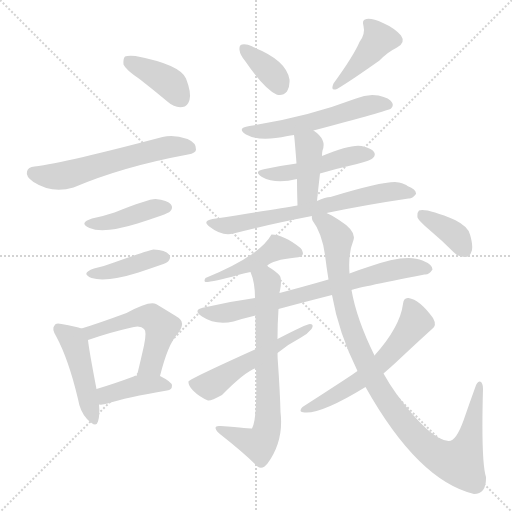
t = 0.00 s
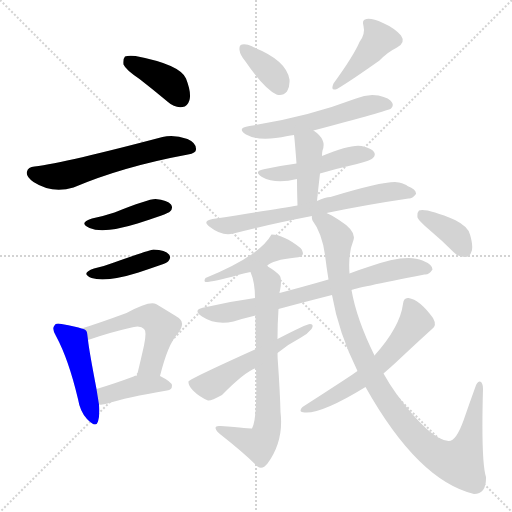
t = 2.69 s
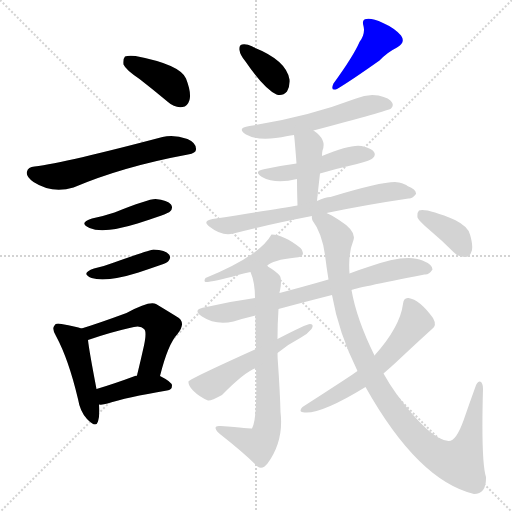
t = 5.39 s
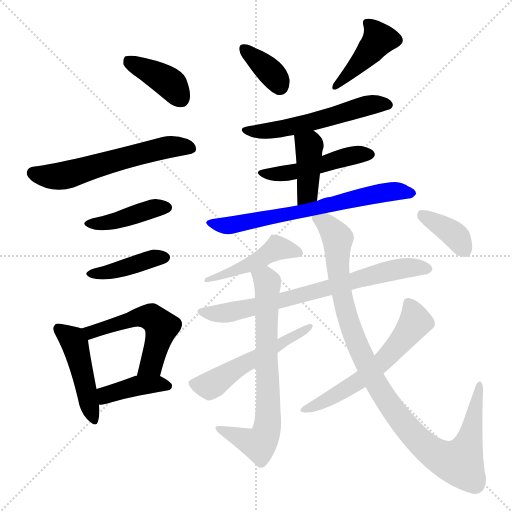
t = 8.08 s
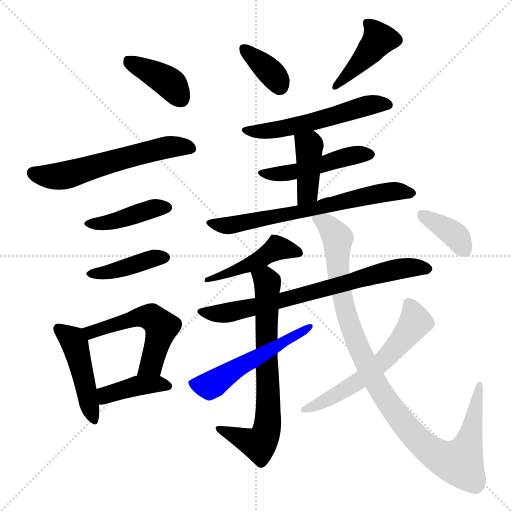
t = 10.78 s
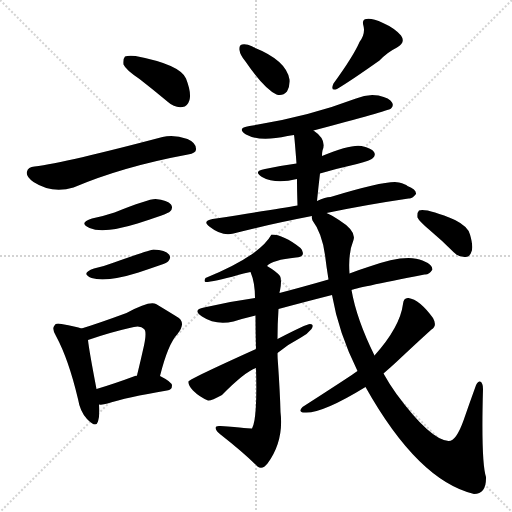
t = 13.47 s

The animated SVG that drew these frames (rendered in a browser with its animation timeline set to each time). Animation: 20 CSS @keyframes rules; one cycle of 13.47 s.

<svg version="1.1" viewBox="0 0 1024 1024" xmlns="http://www.w3.org/2000/svg">
  <g stroke="lightgray" stroke-dasharray="1,1" stroke-width="1" transform="scale(4, 4)">
    <line x1="0" y1="0" x2="256" y2="256"></line>
    <line x1="256" y1="0" x2="0" y2="256"></line>
    <line x1="128" y1="0" x2="128" y2="256"></line>
    <line x1="0" y1="128" x2="256" y2="128"></line>
  </g>
<g transform="scale(1, -1) translate(0, -900)">
   <style type="text/css">
    @keyframes keyframes0 {
      from {
       stroke: blue;
       stroke-dashoffset: 391;
       stroke-width: 128;
       }
       56% {
       animation-timing-function: step-end;
       stroke: blue;
       stroke-dashoffset: 0;
       stroke-width: 128;
       }
       to {
       stroke: black;
       stroke-width: 1024;
       }
       }
       #make-me-a-hanzi-animation-0 {
         animation: keyframes0 0.568197s both;
         animation-delay: 0.000000s;
         animation-timing-function: linear;
       }
    @keyframes keyframes1 {
      from {
       stroke: blue;
       stroke-dashoffset: 579;
       stroke-width: 128;
       }
       65% {
       animation-timing-function: step-end;
       stroke: blue;
       stroke-dashoffset: 0;
       stroke-width: 128;
       }
       to {
       stroke: black;
       stroke-width: 1024;
       }
       }
       #make-me-a-hanzi-animation-1 {
         animation: keyframes1 0.721191s both;
         animation-delay: 0.568197s;
         animation-timing-function: linear;
       }
    @keyframes keyframes2 {
      from {
       stroke: blue;
       stroke-dashoffset: 413;
       stroke-width: 128;
       }
       57% {
       animation-timing-function: step-end;
       stroke: blue;
       stroke-dashoffset: 0;
       stroke-width: 128;
       }
       to {
       stroke: black;
       stroke-width: 1024;
       }
       }
       #make-me-a-hanzi-animation-2 {
         animation: keyframes2 0.586100s both;
         animation-delay: 1.289388s;
         animation-timing-function: linear;
       }
    @keyframes keyframes3 {
      from {
       stroke: blue;
       stroke-dashoffset: 405;
       stroke-width: 128;
       }
       57% {
       animation-timing-function: step-end;
       stroke: blue;
       stroke-dashoffset: 0;
       stroke-width: 128;
       }
       to {
       stroke: black;
       stroke-width: 1024;
       }
       }
       #make-me-a-hanzi-animation-3 {
         animation: keyframes3 0.579590s both;
         animation-delay: 1.875488s;
         animation-timing-function: linear;
       }
    @keyframes keyframes4 {
      from {
       stroke: blue;
       stroke-dashoffset: 454;
       stroke-width: 128;
       }
       60% {
       animation-timing-function: step-end;
       stroke: blue;
       stroke-dashoffset: 0;
       stroke-width: 128;
       }
       to {
       stroke: black;
       stroke-width: 1024;
       }
       }
       #make-me-a-hanzi-animation-4 {
         animation: keyframes4 0.619466s both;
         animation-delay: 2.455078s;
         animation-timing-function: linear;
       }
    @keyframes keyframes5 {
      from {
       stroke: blue;
       stroke-dashoffset: 525;
       stroke-width: 128;
       }
       63% {
       animation-timing-function: step-end;
       stroke: blue;
       stroke-dashoffset: 0;
       stroke-width: 128;
       }
       to {
       stroke: black;
       stroke-width: 1024;
       }
       }
       #make-me-a-hanzi-animation-5 {
         animation: keyframes5 0.677246s both;
         animation-delay: 3.074544s;
         animation-timing-function: linear;
       }
    @keyframes keyframes6 {
      from {
       stroke: blue;
       stroke-dashoffset: 397;
       stroke-width: 128;
       }
       56% {
       animation-timing-function: step-end;
       stroke: blue;
       stroke-dashoffset: 0;
       stroke-width: 128;
       }
       to {
       stroke: black;
       stroke-width: 1024;
       }
       }
       #make-me-a-hanzi-animation-6 {
         animation: keyframes6 0.573079s both;
         animation-delay: 3.751790s;
         animation-timing-function: linear;
       }
    @keyframes keyframes7 {
      from {
       stroke: blue;
       stroke-dashoffset: 359;
       stroke-width: 128;
       }
       54% {
       animation-timing-function: step-end;
       stroke: blue;
       stroke-dashoffset: 0;
       stroke-width: 128;
       }
       to {
       stroke: black;
       stroke-width: 1024;
       }
       }
       #make-me-a-hanzi-animation-7 {
         animation: keyframes7 0.542155s both;
         animation-delay: 4.324870s;
         animation-timing-function: linear;
       }
    @keyframes keyframes8 {
      from {
       stroke: blue;
       stroke-dashoffset: 416;
       stroke-width: 128;
       }
       58% {
       animation-timing-function: step-end;
       stroke: blue;
       stroke-dashoffset: 0;
       stroke-width: 128;
       }
       to {
       stroke: black;
       stroke-width: 1024;
       }
       }
       #make-me-a-hanzi-animation-8 {
         animation: keyframes8 0.588542s both;
         animation-delay: 4.867025s;
         animation-timing-function: linear;
       }
    @keyframes keyframes9 {
      from {
       stroke: blue;
       stroke-dashoffset: 547;
       stroke-width: 128;
       }
       64% {
       animation-timing-function: step-end;
       stroke: blue;
       stroke-dashoffset: 0;
       stroke-width: 128;
       }
       to {
       stroke: black;
       stroke-width: 1024;
       }
       }
       #make-me-a-hanzi-animation-9 {
         animation: keyframes9 0.695150s both;
         animation-delay: 5.455566s;
         animation-timing-function: linear;
       }
    @keyframes keyframes10 {
      from {
       stroke: blue;
       stroke-dashoffset: 474;
       stroke-width: 128;
       }
       61% {
       animation-timing-function: step-end;
       stroke: blue;
       stroke-dashoffset: 0;
       stroke-width: 128;
       }
       to {
       stroke: black;
       stroke-width: 1024;
       }
       }
       #make-me-a-hanzi-animation-10 {
         animation: keyframes10 0.635742s both;
         animation-delay: 6.150716s;
         animation-timing-function: linear;
       }
    @keyframes keyframes11 {
      from {
       stroke: blue;
       stroke-dashoffset: 403;
       stroke-width: 128;
       }
       57% {
       animation-timing-function: step-end;
       stroke: blue;
       stroke-dashoffset: 0;
       stroke-width: 128;
       }
       to {
       stroke: black;
       stroke-width: 1024;
       }
       }
       #make-me-a-hanzi-animation-11 {
         animation: keyframes11 0.577962s both;
         animation-delay: 6.786458s;
         animation-timing-function: linear;
       }
    @keyframes keyframes12 {
      from {
       stroke: blue;
       stroke-dashoffset: 665;
       stroke-width: 128;
       }
       68% {
       animation-timing-function: step-end;
       stroke: blue;
       stroke-dashoffset: 0;
       stroke-width: 128;
       }
       to {
       stroke: black;
       stroke-width: 1024;
       }
       }
       #make-me-a-hanzi-animation-12 {
         animation: keyframes12 0.791178s both;
         animation-delay: 7.364421s;
         animation-timing-function: linear;
       }
    @keyframes keyframes13 {
      from {
       stroke: blue;
       stroke-dashoffset: 456;
       stroke-width: 128;
       }
       60% {
       animation-timing-function: step-end;
       stroke: blue;
       stroke-dashoffset: 0;
       stroke-width: 128;
       }
       to {
       stroke: black;
       stroke-width: 1024;
       }
       }
       #make-me-a-hanzi-animation-13 {
         animation: keyframes13 0.621094s both;
         animation-delay: 8.155599s;
         animation-timing-function: linear;
       }
    @keyframes keyframes14 {
      from {
       stroke: blue;
       stroke-dashoffset: 720;
       stroke-width: 128;
       }
       70% {
       animation-timing-function: step-end;
       stroke: blue;
       stroke-dashoffset: 0;
       stroke-width: 128;
       }
       to {
       stroke: black;
       stroke-width: 1024;
       }
       }
       #make-me-a-hanzi-animation-14 {
         animation: keyframes14 0.835938s both;
         animation-delay: 8.776693s;
         animation-timing-function: linear;
       }
    @keyframes keyframes15 {
      from {
       stroke: blue;
       stroke-dashoffset: 702;
       stroke-width: 128;
       }
       70% {
       animation-timing-function: step-end;
       stroke: blue;
       stroke-dashoffset: 0;
       stroke-width: 128;
       }
       to {
       stroke: black;
       stroke-width: 1024;
       }
       }
       #make-me-a-hanzi-animation-15 {
         animation: keyframes15 0.821289s both;
         animation-delay: 9.612630s;
         animation-timing-function: linear;
       }
    @keyframes keyframes16 {
      from {
       stroke: blue;
       stroke-dashoffset: 526;
       stroke-width: 128;
       }
       63% {
       animation-timing-function: step-end;
       stroke: blue;
       stroke-dashoffset: 0;
       stroke-width: 128;
       }
       to {
       stroke: black;
       stroke-width: 1024;
       }
       }
       #make-me-a-hanzi-animation-16 {
         animation: keyframes16 0.678060s both;
         animation-delay: 10.433919s;
         animation-timing-function: linear;
       }
    @keyframes keyframes17 {
      from {
       stroke: blue;
       stroke-dashoffset: 1021;
       stroke-width: 128;
       }
       77% {
       animation-timing-function: step-end;
       stroke: blue;
       stroke-dashoffset: 0;
       stroke-width: 128;
       }
       to {
       stroke: black;
       stroke-width: 1024;
       }
       }
       #make-me-a-hanzi-animation-17 {
         animation: keyframes17 1.080892s both;
         animation-delay: 11.111979s;
         animation-timing-function: linear;
       }
    @keyframes keyframes18 {
      from {
       stroke: blue;
       stroke-dashoffset: 580;
       stroke-width: 128;
       }
       65% {
       animation-timing-function: step-end;
       stroke: blue;
       stroke-dashoffset: 0;
       stroke-width: 128;
       }
       to {
       stroke: black;
       stroke-width: 1024;
       }
       }
       #make-me-a-hanzi-animation-18 {
         animation: keyframes18 0.722005s both;
         animation-delay: 12.192871s;
         animation-timing-function: linear;
       }
    @keyframes keyframes19 {
      from {
       stroke: blue;
       stroke-dashoffset: 373;
       stroke-width: 128;
       }
       55% {
       animation-timing-function: step-end;
       stroke: blue;
       stroke-dashoffset: 0;
       stroke-width: 128;
       }
       to {
       stroke: black;
       stroke-width: 1024;
       }
       }
       #make-me-a-hanzi-animation-19 {
         animation: keyframes19 0.553548s both;
         animation-delay: 12.914876s;
         animation-timing-function: linear;
       }
</style>
<path d="M 279.0 742.0 Q 306.0 721.0 336.0 696.0 Q 349.0 684.0 365.0 686.0 Q 375.0 687.0 379.0 700.0 Q 383.0 715.0 372.0 743.0 Q 360.0 771.0 271.0 788.0 Q 255.0 789.0 250.0 787.0 Q 246.0 783.0 247.0 771.0 Q 251.0 761.0 279.0 742.0 Z" fill="lightgray"></path> 
<path d="M 69.0 567.0 Q 56.0 566.0 54.0 557.0 Q 51.0 547.0 67.0 536.0 Q 104.0 512.0 147.0 525.0 Q 246.0 567.0 376.0 591.0 Q 392.0 594.0 392.0 601.0 Q 393.0 614.0 375.0 622.0 Q 347.0 632.0 325.0 626.0 Q 132.0 575.0 69.0 567.0 Z" fill="lightgray"></path> 
<path d="M 184.0 463.0 Q 156.0 454.0 179.0 444.0 Q 207.0 432.0 275.0 453.0 Q 297.0 460.0 323.0 469.0 Q 338.0 475.0 340.0 477.0 Q 347.0 484.0 342.0 491.0 Q 335.0 500.0 311.0 502.0 Q 296.0 502.0 229.0 475.0 Q 208.0 468.0 184.0 463.0 Z" fill="lightgray"></path> 
<path d="M 188.0 363.0 Q 160.0 353.0 183.0 344.0 Q 213.0 335.0 277.0 355.0 Q 298.0 362.0 321.0 370.0 Q 334.0 374.0 337.0 378.0 Q 343.0 385.0 338.0 391.0 Q 331.0 400.0 307.0 401.0 Q 301.0 401.0 228.0 375.0 Q 210.0 368.0 188.0 363.0 Z" fill="lightgray"></path> 
<path d="M 163.0 243.0 Q 153.0 247.0 123.0 252.0 Q 111.0 255.0 109.0 249.0 Q 103.0 243.0 112.0 228.0 Q 137.0 182.0 156.0 102.0 Q 160.0 77.0 174.0 62.0 Q 192.0 43.0 196.0 57.0 Q 200.0 70.0 198.0 91.0 L 193.0 122.0 Q 178.0 200.0 176.0 220.0 C 174.0 240.0 174.0 240.0 163.0 243.0 Z" fill="lightgray"></path> 
<path d="M 320.0 148.0 Q 336.0 212.0 355.0 232.0 Q 374.0 256.0 353.0 267.0 Q 337.0 277.0 312.0 292.0 Q 299.0 299.0 253.0 274.0 Q 196.0 253.0 163.0 243.0 C 134.0 234.0 148.0 210.0 176.0 220.0 Q 219.0 235.0 259.0 244.0 Q 281.0 251.0 288.0 242.0 Q 294.0 238.0 288.0 209.0 Q 282.0 182.0 274.0 149.0 C 267.0 120.0 312.0 119.0 320.0 148.0 Z" fill="lightgray"></path> 
<path d="M 198.0 91.0 Q 205.0 90.0 215.0 93.0 Q 252.0 105.0 334.0 119.0 Q 344.0 120.0 344.0 129.0 Q 344.0 136.0 320.0 148.0 L 274.0 149.0 Q 271.0 149.0 270.0 148.0 Q 227.0 132.0 193.0 122.0 C 164.0 113.0 168.0 92.0 198.0 91.0 Z" fill="lightgray"></path> 
<path d="M 491.0 777.0 Q 528.0 723.0 553.0 711.0 Q 565.0 707.0 574.0 717.0 Q 580.0 727.0 579.0 741.0 Q 573.0 780.0 506.0 806.0 L 505.0 807.0 Q 492.0 813.0 484.0 811.0 Q 478.0 810.0 479.0 800.0 Q 480.0 790.0 491.0 777.0 Z" fill="lightgray"></path> 
<path d="M 719.0 816.0 Q 707.0 788.0 667.0 733.0 Q 660.0 717.0 674.0 722.0 Q 701.0 738.0 759.0 779.0 Q 774.0 795.0 794.0 805.0 Q 812.0 815.0 802.0 829.0 Q 789.0 844.0 766.0 854.0 Q 744.0 864.0 733.0 862.0 Q 723.0 861.0 727.0 848.0 Q 731.0 832.0 719.0 816.0 Z" fill="lightgray"></path> 
<path d="M 627.0 639.0 Q 775.0 678.0 782.0 683.0 Q 788.0 689.0 784.0 695.0 Q 780.0 704.0 757.0 709.0 Q 735.0 713.0 712.0 703.0 Q 615.0 666.0 499.0 648.0 Q 472.0 644.0 492.0 631.0 Q 519.0 616.0 575.0 628.0 Q 581.0 629.0 588.0 630.0 L 627.0 639.0 Z" fill="lightgray"></path> 
<path d="M 640.0 553.0 Q 674.0 563.0 714.0 572.0 Q 742.0 579.0 746.0 584.0 Q 752.0 590.0 748.0 596.0 Q 744.0 603.0 723.0 608.0 Q 702.0 612.0 644.0 588.0 L 593.0 573.0 Q 563.0 569.0 530.0 562.0 Q 505.0 558.0 524.0 546.0 Q 551.0 531.0 594.0 542.0 L 640.0 553.0 Z" fill="lightgray"></path> 
<path d="M 634.0 498.0 Q 637.0 528.0 640.0 553.0 L 644.0 588.0 Q 644.0 595.0 645.0 599.0 Q 654.0 621.0 627.0 639.0 C 603.0 656.0 584.0 660.0 588.0 630.0 Q 589.0 626.0 593.0 573.0 L 594.0 542.0 Q 594.0 520.0 595.0 489.0 C 596.0 459.0 631.0 468.0 634.0 498.0 Z" fill="lightgray"></path> 
<path d="M 653.0 474.0 Q 729.0 490.0 817.0 503.0 Q 824.0 502.0 832.0 512.0 Q 833.0 521.0 815.0 528.0 Q 811.0 532.0 798.0 535.0 Q 777.0 541.0 661.0 506.0 Q 651.0 506.0 634.0 498.0 L 595.0 489.0 Q 559.0 483.0 425.0 462.0 Q 403.0 458.0 420.0 446.0 Q 444.0 427.0 467.0 433.0 Q 536.0 451.0 624.0 468.0 L 653.0 474.0 Z" fill="lightgray"></path> 
<path d="M 534.0 368.0 Q 544.0 380.0 592.0 385.0 Q 602.0 386.0 605.0 390.0 Q 608.0 397.0 601.0 404.0 Q 567.0 431.0 543.0 431.0 Q 519.0 388.0 411.0 344.0 Q 407.0 338.0 411.0 336.0 Q 427.0 336.0 476.0 350.0 Q 486.0 353.0 501.0 356.0 C 526.0 361.0 526.0 361.0 534.0 368.0 Z" fill="lightgray"></path> 
<path d="M 703.0 320.0 Q 707.0 323.0 849.0 351.0 Q 858.0 350.0 865.0 361.0 Q 865.0 371.0 845.0 379.0 Q 812.0 394.0 736.0 366.0 Q 717.0 360.0 699.0 353.0 L 657.0 341.0 Q 605.0 326.0 559.0 314.0 L 510.0 304.0 Q 459.0 297.0 408.0 285.0 Q 384.0 281.0 404.0 267.0 Q 431.0 249.0 467.0 257.0 Q 486.0 263.0 511.0 269.0 L 557.0 282.0 Q 605.0 295.0 664.0 310.0 L 703.0 320.0 Z" fill="lightgray"></path> 
<path d="M 559.0 314.0 Q 559.0 317.0 560.0 319.0 Q 564.0 341.0 560.0 348.0 Q 553.0 357.0 534.0 368.0 C 509.0 384.0 491.0 384.0 501.0 356.0 Q 510.0 335.0 510.0 304.0 L 511.0 269.0 Q 511.0 241.0 512.0 202.0 L 512.0 164.0 Q 515.0 62.0 504.0 43.0 Q 503.0 43.0 441.0 48.0 Q 431.0 49.0 431.0 44.0 Q 432.0 38.0 441.0 31.0 Q 487.0 -5.0 515.0 -33.0 Q 525.0 -40.0 535.0 -27.0 Q 568.0 18.0 561.0 76.0 Q 560.0 115.0 556.0 173.0 Q 555.0 183.0 555.0 194.0 L 555.0 222.0 Q 555.0 253.0 557.0 282.0 L 559.0 314.0 Z" fill="lightgray"></path> 
<path d="M 512.0 202.0 Q 379.0 142.0 377.0 137.0 Q 376.0 130.0 386.0 119.0 Q 399.0 106.0 416.0 99.0 Q 422.0 98.0 444.0 110.0 Q 489.0 156.0 512.0 164.0 L 555.0 194.0 Q 577.0 212.0 602.0 225.0 Q 615.0 232.0 623.0 242.0 Q 629.0 252.0 620.0 252.0 Q 613.0 252.0 555.0 222.0 L 512.0 202.0 Z" fill="lightgray"></path> 
<path d="M 731.0 126.0 Q 836.0 -61.0 948.0 -88.0 Q 973.0 -88.0 972.0 -54.0 Q 962.0 -23.0 966.0 122.0 Q 966.0 135.0 960.0 137.0 Q 954.0 138.0 950.0 124.0 Q 938.0 91.0 927.0 59.0 Q 912.0 17.0 897.0 18.0 Q 860.0 21.0 793.0 112.0 Q 778.0 133.0 767.0 153.0 L 749.0 189.0 Q 713.0 262.0 703.0 320.0 L 699.0 353.0 Q 696.0 393.0 707.0 420.0 Q 713.0 438.0 678.0 460.0 Q 663.0 470.0 653.0 474.0 C 627.0 488.0 612.0 496.0 624.0 468.0 Q 623.0 465.0 625.0 459.0 Q 644.0 434.0 650.0 390.0 Q 653.0 365.0 657.0 341.0 L 664.0 310.0 Q 677.0 235.0 715.0 158.0 L 731.0 126.0 Z" fill="lightgray"></path> 
<path d="M 715.0 158.0 Q 706.0 151.0 605.0 86.0 Q 595.0 76.0 609.0 75.0 Q 643.0 72.0 731.0 126.0 L 767.0 153.0 Q 782.0 166.0 796.0 179.0 Q 832.0 213.0 863.0 241.0 Q 875.0 248.0 866.0 264.0 Q 839.0 301.0 817.0 304.0 Q 807.0 305.0 806.0 292.0 Q 800.0 246.0 749.0 189.0 L 715.0 158.0 Z" fill="lightgray"></path> 
<path d="M 858.0 441.0 Q 883.0 420.0 908.0 395.0 Q 918.0 385.0 931.0 386.0 Q 940.0 386.0 943.0 397.0 Q 947.0 407.0 940.0 431.0 Q 936.0 447.0 910.0 460.0 Q 853.0 484.0 838.0 479.0 Q 834.0 475.0 835.0 465.0 Q 838.0 458.0 858.0 441.0 Z" fill="lightgray"></path> 
      <clipPath id="make-me-a-hanzi-clip-0">
      <path d="M 279.0 742.0 Q 306.0 721.0 336.0 696.0 Q 349.0 684.0 365.0 686.0 Q 375.0 687.0 379.0 700.0 Q 383.0 715.0 372.0 743.0 Q 360.0 771.0 271.0 788.0 Q 255.0 789.0 250.0 787.0 Q 246.0 783.0 247.0 771.0 Q 251.0 761.0 279.0 742.0 Z" fill="lightgray"></path>
      </clipPath>
      <path clip-path="url(#make-me-a-hanzi-clip-0)" d="M 255.0 781.0 L 344.0 730.0 L 362.0 703.0 " fill="none" id="make-me-a-hanzi-animation-0" stroke-dasharray="263 526" stroke-linecap="round"></path>

      <clipPath id="make-me-a-hanzi-clip-1">
      <path d="M 69.0 567.0 Q 56.0 566.0 54.0 557.0 Q 51.0 547.0 67.0 536.0 Q 104.0 512.0 147.0 525.0 Q 246.0 567.0 376.0 591.0 Q 392.0 594.0 392.0 601.0 Q 393.0 614.0 375.0 622.0 Q 347.0 632.0 325.0 626.0 Q 132.0 575.0 69.0 567.0 Z" fill="lightgray"></path>
      </clipPath>
      <path clip-path="url(#make-me-a-hanzi-clip-1)" d="M 66.0 554.0 L 123.0 548.0 L 319.0 603.0 L 381.0 604.0 " fill="none" id="make-me-a-hanzi-animation-1" stroke-dasharray="451 902" stroke-linecap="round"></path>

      <clipPath id="make-me-a-hanzi-clip-2">
      <path d="M 184.0 463.0 Q 156.0 454.0 179.0 444.0 Q 207.0 432.0 275.0 453.0 Q 297.0 460.0 323.0 469.0 Q 338.0 475.0 340.0 477.0 Q 347.0 484.0 342.0 491.0 Q 335.0 500.0 311.0 502.0 Q 296.0 502.0 229.0 475.0 Q 208.0 468.0 184.0 463.0 Z" fill="lightgray"></path>
      </clipPath>
      <path clip-path="url(#make-me-a-hanzi-clip-2)" d="M 179.0 454.0 L 216.0 455.0 L 294.0 480.0 L 332.0 485.0 " fill="none" id="make-me-a-hanzi-animation-2" stroke-dasharray="285 570" stroke-linecap="round"></path>

      <clipPath id="make-me-a-hanzi-clip-3">
      <path d="M 188.0 363.0 Q 160.0 353.0 183.0 344.0 Q 213.0 335.0 277.0 355.0 Q 298.0 362.0 321.0 370.0 Q 334.0 374.0 337.0 378.0 Q 343.0 385.0 338.0 391.0 Q 331.0 400.0 307.0 401.0 Q 301.0 401.0 228.0 375.0 Q 210.0 368.0 188.0 363.0 Z" fill="lightgray"></path>
      </clipPath>
      <path clip-path="url(#make-me-a-hanzi-clip-3)" d="M 183.0 354.0 L 213.0 355.0 L 312.0 385.0 L 328.0 385.0 " fill="none" id="make-me-a-hanzi-animation-3" stroke-dasharray="277 554" stroke-linecap="round"></path>

      <clipPath id="make-me-a-hanzi-clip-4">
      <path d="M 163.0 243.0 Q 153.0 247.0 123.0 252.0 Q 111.0 255.0 109.0 249.0 Q 103.0 243.0 112.0 228.0 Q 137.0 182.0 156.0 102.0 Q 160.0 77.0 174.0 62.0 Q 192.0 43.0 196.0 57.0 Q 200.0 70.0 198.0 91.0 L 193.0 122.0 Q 178.0 200.0 176.0 220.0 C 174.0 240.0 174.0 240.0 163.0 243.0 Z" fill="lightgray"></path>
      </clipPath>
      <path clip-path="url(#make-me-a-hanzi-clip-4)" d="M 118.0 242.0 L 145.0 221.0 L 152.0 205.0 L 186.0 63.0 " fill="none" id="make-me-a-hanzi-animation-4" stroke-dasharray="326 652" stroke-linecap="round"></path>

      <clipPath id="make-me-a-hanzi-clip-5">
      <path d="M 320.0 148.0 Q 336.0 212.0 355.0 232.0 Q 374.0 256.0 353.0 267.0 Q 337.0 277.0 312.0 292.0 Q 299.0 299.0 253.0 274.0 Q 196.0 253.0 163.0 243.0 C 134.0 234.0 148.0 210.0 176.0 220.0 Q 219.0 235.0 259.0 244.0 Q 281.0 251.0 288.0 242.0 Q 294.0 238.0 288.0 209.0 Q 282.0 182.0 274.0 149.0 C 267.0 120.0 312.0 119.0 320.0 148.0 Z" fill="lightgray"></path>
      </clipPath>
      <path clip-path="url(#make-me-a-hanzi-clip-5)" d="M 170.0 240.0 L 194.0 238.0 L 270.0 265.0 L 304.0 265.0 L 323.0 246.0 L 303.0 171.0 L 282.0 156.0 " fill="none" id="make-me-a-hanzi-animation-5" stroke-dasharray="397 794" stroke-linecap="round"></path>

      <clipPath id="make-me-a-hanzi-clip-6">
      <path d="M 198.0 91.0 Q 205.0 90.0 215.0 93.0 Q 252.0 105.0 334.0 119.0 Q 344.0 120.0 344.0 129.0 Q 344.0 136.0 320.0 148.0 L 274.0 149.0 Q 271.0 149.0 270.0 148.0 Q 227.0 132.0 193.0 122.0 C 164.0 113.0 168.0 92.0 198.0 91.0 Z" fill="lightgray"></path>
      </clipPath>
      <path clip-path="url(#make-me-a-hanzi-clip-6)" d="M 202.0 100.0 L 212.0 110.0 L 277.0 129.0 L 312.0 133.0 L 335.0 128.0 " fill="none" id="make-me-a-hanzi-animation-6" stroke-dasharray="269 538" stroke-linecap="round"></path>

      <clipPath id="make-me-a-hanzi-clip-7">
      <path d="M 491.0 777.0 Q 528.0 723.0 553.0 711.0 Q 565.0 707.0 574.0 717.0 Q 580.0 727.0 579.0 741.0 Q 573.0 780.0 506.0 806.0 L 505.0 807.0 Q 492.0 813.0 484.0 811.0 Q 478.0 810.0 479.0 800.0 Q 480.0 790.0 491.0 777.0 Z" fill="lightgray"></path>
      </clipPath>
      <path clip-path="url(#make-me-a-hanzi-clip-7)" d="M 489.0 802.0 L 546.0 751.0 L 559.0 728.0 " fill="none" id="make-me-a-hanzi-animation-7" stroke-dasharray="231 462" stroke-linecap="round"></path>

      <clipPath id="make-me-a-hanzi-clip-8">
      <path d="M 719.0 816.0 Q 707.0 788.0 667.0 733.0 Q 660.0 717.0 674.0 722.0 Q 701.0 738.0 759.0 779.0 Q 774.0 795.0 794.0 805.0 Q 812.0 815.0 802.0 829.0 Q 789.0 844.0 766.0 854.0 Q 744.0 864.0 733.0 862.0 Q 723.0 861.0 727.0 848.0 Q 731.0 832.0 719.0 816.0 Z" fill="lightgray"></path>
      </clipPath>
      <path clip-path="url(#make-me-a-hanzi-clip-8)" d="M 737.0 852.0 L 757.0 819.0 L 675.0 730.0 " fill="none" id="make-me-a-hanzi-animation-8" stroke-dasharray="288 576" stroke-linecap="round"></path>

      <clipPath id="make-me-a-hanzi-clip-9">
      <path d="M 627.0 639.0 Q 775.0 678.0 782.0 683.0 Q 788.0 689.0 784.0 695.0 Q 780.0 704.0 757.0 709.0 Q 735.0 713.0 712.0 703.0 Q 615.0 666.0 499.0 648.0 Q 472.0 644.0 492.0 631.0 Q 519.0 616.0 575.0 628.0 Q 581.0 629.0 588.0 630.0 L 627.0 639.0 Z" fill="lightgray"></path>
      </clipPath>
      <path clip-path="url(#make-me-a-hanzi-clip-9)" d="M 493.0 640.0 L 547.0 639.0 L 636.0 657.0 L 726.0 687.0 L 777.0 690.0 " fill="none" id="make-me-a-hanzi-animation-9" stroke-dasharray="419 838" stroke-linecap="round"></path>

      <clipPath id="make-me-a-hanzi-clip-10">
      <path d="M 640.0 553.0 Q 674.0 563.0 714.0 572.0 Q 742.0 579.0 746.0 584.0 Q 752.0 590.0 748.0 596.0 Q 744.0 603.0 723.0 608.0 Q 702.0 612.0 644.0 588.0 L 593.0 573.0 Q 563.0 569.0 530.0 562.0 Q 505.0 558.0 524.0 546.0 Q 551.0 531.0 594.0 542.0 L 640.0 553.0 Z" fill="lightgray"></path>
      </clipPath>
      <path clip-path="url(#make-me-a-hanzi-clip-10)" d="M 525.0 555.0 L 583.0 555.0 L 691.0 586.0 L 738.0 592.0 " fill="none" id="make-me-a-hanzi-animation-10" stroke-dasharray="346 692" stroke-linecap="round"></path>

      <clipPath id="make-me-a-hanzi-clip-11">
      <path d="M 634.0 498.0 Q 637.0 528.0 640.0 553.0 L 644.0 588.0 Q 644.0 595.0 645.0 599.0 Q 654.0 621.0 627.0 639.0 C 603.0 656.0 584.0 660.0 588.0 630.0 Q 589.0 626.0 593.0 573.0 L 594.0 542.0 Q 594.0 520.0 595.0 489.0 C 596.0 459.0 631.0 468.0 634.0 498.0 Z" fill="lightgray"></path>
      </clipPath>
      <path clip-path="url(#make-me-a-hanzi-clip-11)" d="M 595.0 628.0 L 618.0 607.0 L 615.0 515.0 L 600.0 497.0 " fill="none" id="make-me-a-hanzi-animation-11" stroke-dasharray="275 550" stroke-linecap="round"></path>

      <clipPath id="make-me-a-hanzi-clip-12">
      <path d="M 653.0 474.0 Q 729.0 490.0 817.0 503.0 Q 824.0 502.0 832.0 512.0 Q 833.0 521.0 815.0 528.0 Q 811.0 532.0 798.0 535.0 Q 777.0 541.0 661.0 506.0 Q 651.0 506.0 634.0 498.0 L 595.0 489.0 Q 559.0 483.0 425.0 462.0 Q 403.0 458.0 420.0 446.0 Q 444.0 427.0 467.0 433.0 Q 536.0 451.0 624.0 468.0 L 653.0 474.0 Z" fill="lightgray"></path>
      </clipPath>
      <path clip-path="url(#make-me-a-hanzi-clip-12)" d="M 421.0 454.0 L 469.0 451.0 L 781.0 517.0 L 823.0 513.0 " fill="none" id="make-me-a-hanzi-animation-12" stroke-dasharray="537 1074" stroke-linecap="round"></path>

      <clipPath id="make-me-a-hanzi-clip-13">
      <path d="M 534.0 368.0 Q 544.0 380.0 592.0 385.0 Q 602.0 386.0 605.0 390.0 Q 608.0 397.0 601.0 404.0 Q 567.0 431.0 543.0 431.0 Q 519.0 388.0 411.0 344.0 Q 407.0 338.0 411.0 336.0 Q 427.0 336.0 476.0 350.0 Q 486.0 353.0 501.0 356.0 C 526.0 361.0 526.0 361.0 534.0 368.0 Z" fill="lightgray"></path>
      </clipPath>
      <path clip-path="url(#make-me-a-hanzi-clip-13)" d="M 596.0 395.0 L 552.0 403.0 L 491.0 367.0 L 443.0 353.0 L 434.0 345.0 L 422.0 347.0 L 415.0 340.0 " fill="none" id="make-me-a-hanzi-animation-13" stroke-dasharray="328 656" stroke-linecap="round"></path>

      <clipPath id="make-me-a-hanzi-clip-14">
      <path d="M 703.0 320.0 Q 707.0 323.0 849.0 351.0 Q 858.0 350.0 865.0 361.0 Q 865.0 371.0 845.0 379.0 Q 812.0 394.0 736.0 366.0 Q 717.0 360.0 699.0 353.0 L 657.0 341.0 Q 605.0 326.0 559.0 314.0 L 510.0 304.0 Q 459.0 297.0 408.0 285.0 Q 384.0 281.0 404.0 267.0 Q 431.0 249.0 467.0 257.0 Q 486.0 263.0 511.0 269.0 L 557.0 282.0 Q 605.0 295.0 664.0 310.0 L 703.0 320.0 Z" fill="lightgray"></path>
      </clipPath>
      <path clip-path="url(#make-me-a-hanzi-clip-14)" d="M 404.0 276.0 L 456.0 274.0 L 620.0 313.0 L 752.0 353.0 L 816.0 365.0 L 856.0 362.0 " fill="none" id="make-me-a-hanzi-animation-14" stroke-dasharray="592 1184" stroke-linecap="round"></path>

      <clipPath id="make-me-a-hanzi-clip-15">
      <path d="M 559.0 314.0 Q 559.0 317.0 560.0 319.0 Q 564.0 341.0 560.0 348.0 Q 553.0 357.0 534.0 368.0 C 509.0 384.0 491.0 384.0 501.0 356.0 Q 510.0 335.0 510.0 304.0 L 511.0 269.0 Q 511.0 241.0 512.0 202.0 L 512.0 164.0 Q 515.0 62.0 504.0 43.0 Q 503.0 43.0 441.0 48.0 Q 431.0 49.0 431.0 44.0 Q 432.0 38.0 441.0 31.0 Q 487.0 -5.0 515.0 -33.0 Q 525.0 -40.0 535.0 -27.0 Q 568.0 18.0 561.0 76.0 Q 560.0 115.0 556.0 173.0 Q 555.0 183.0 555.0 194.0 L 555.0 222.0 Q 555.0 253.0 557.0 282.0 L 559.0 314.0 Z" fill="lightgray"></path>
      </clipPath>
      <path clip-path="url(#make-me-a-hanzi-clip-15)" d="M 509.0 352.0 L 535.0 335.0 L 534.0 40.0 L 518.0 11.0 L 437.0 43.0 " fill="none" id="make-me-a-hanzi-animation-15" stroke-dasharray="574 1148" stroke-linecap="round"></path>

      <clipPath id="make-me-a-hanzi-clip-16">
      <path d="M 512.0 202.0 Q 379.0 142.0 377.0 137.0 Q 376.0 130.0 386.0 119.0 Q 399.0 106.0 416.0 99.0 Q 422.0 98.0 444.0 110.0 Q 489.0 156.0 512.0 164.0 L 555.0 194.0 Q 577.0 212.0 602.0 225.0 Q 615.0 232.0 623.0 242.0 Q 629.0 252.0 620.0 252.0 Q 613.0 252.0 555.0 222.0 L 512.0 202.0 Z" fill="lightgray"></path>
      </clipPath>
      <path clip-path="url(#make-me-a-hanzi-clip-16)" d="M 381.0 134.0 L 423.0 130.0 L 482.0 171.0 L 619.0 246.0 " fill="none" id="make-me-a-hanzi-animation-16" stroke-dasharray="398 796" stroke-linecap="round"></path>

      <clipPath id="make-me-a-hanzi-clip-17">
      <path d="M 731.0 126.0 Q 836.0 -61.0 948.0 -88.0 Q 973.0 -88.0 972.0 -54.0 Q 962.0 -23.0 966.0 122.0 Q 966.0 135.0 960.0 137.0 Q 954.0 138.0 950.0 124.0 Q 938.0 91.0 927.0 59.0 Q 912.0 17.0 897.0 18.0 Q 860.0 21.0 793.0 112.0 Q 778.0 133.0 767.0 153.0 L 749.0 189.0 Q 713.0 262.0 703.0 320.0 L 699.0 353.0 Q 696.0 393.0 707.0 420.0 Q 713.0 438.0 678.0 460.0 Q 663.0 470.0 653.0 474.0 C 627.0 488.0 612.0 496.0 624.0 468.0 Q 623.0 465.0 625.0 459.0 Q 644.0 434.0 650.0 390.0 Q 653.0 365.0 657.0 341.0 L 664.0 310.0 Q 677.0 235.0 715.0 158.0 L 731.0 126.0 Z" fill="lightgray"></path>
      </clipPath>
      <path clip-path="url(#make-me-a-hanzi-clip-17)" d="M 632.0 464.0 L 651.0 455.0 L 675.0 422.0 L 677.0 350.0 L 685.0 307.0 L 703.0 241.0 L 732.0 173.0 L 787.0 78.0 L 864.0 -4.0 L 899.0 -22.0 L 919.0 -25.0 L 925.0 -17.0 L 942.0 29.0 L 959.0 132.0 " fill="none" id="make-me-a-hanzi-animation-17" stroke-dasharray="893 1786" stroke-linecap="round"></path>

      <clipPath id="make-me-a-hanzi-clip-18">
      <path d="M 715.0 158.0 Q 706.0 151.0 605.0 86.0 Q 595.0 76.0 609.0 75.0 Q 643.0 72.0 731.0 126.0 L 767.0 153.0 Q 782.0 166.0 796.0 179.0 Q 832.0 213.0 863.0 241.0 Q 875.0 248.0 866.0 264.0 Q 839.0 301.0 817.0 304.0 Q 807.0 305.0 806.0 292.0 Q 800.0 246.0 749.0 189.0 L 715.0 158.0 Z" fill="lightgray"></path>
      </clipPath>
      <path clip-path="url(#make-me-a-hanzi-clip-18)" d="M 816.0 294.0 L 831.0 256.0 L 778.0 190.0 L 713.0 134.0 L 652.0 98.0 L 613.0 83.0 " fill="none" id="make-me-a-hanzi-animation-18" stroke-dasharray="452 904" stroke-linecap="round"></path>

      <clipPath id="make-me-a-hanzi-clip-19">
      <path d="M 858.0 441.0 Q 883.0 420.0 908.0 395.0 Q 918.0 385.0 931.0 386.0 Q 940.0 386.0 943.0 397.0 Q 947.0 407.0 940.0 431.0 Q 936.0 447.0 910.0 460.0 Q 853.0 484.0 838.0 479.0 Q 834.0 475.0 835.0 465.0 Q 838.0 458.0 858.0 441.0 Z" fill="lightgray"></path>
      </clipPath>
      <path clip-path="url(#make-me-a-hanzi-clip-19)" d="M 843.0 471.0 L 905.0 434.0 L 931.0 398.0 " fill="none" id="make-me-a-hanzi-animation-19" stroke-dasharray="245 490" stroke-linecap="round"></path>

</g>
</svg>
